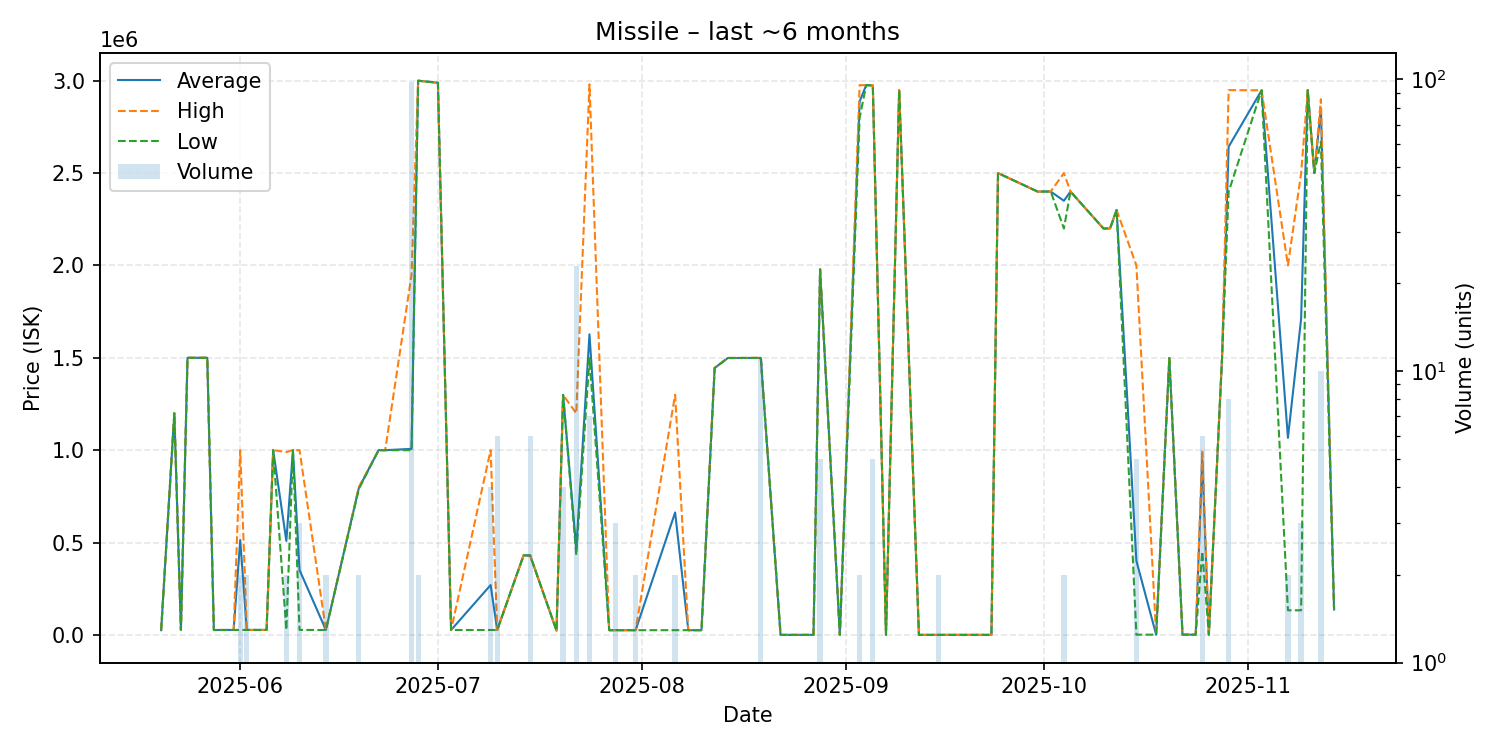

The file beside this chart, header and first rows:
date, average, highest, lowest, order_count, volume
2025-05-20, 25530, 25530, 25530, 1, 1
2025-05-22, 1200000, 1200000, 1200000, 1, 1
2025-05-23, 27120, 27120, 27120, 1, 1
2025-05-24, 1500000, 1500000, 1500000, 1, 1
2025-05-27, 1500000, 1500000, 1500000, 1, 1
2025-05-28, 26420, 26420, 26420, 1, 1
2025-05-31, 26710, 26710, 26710, 1, 1
2025-06-01, 513410, 1000000, 26820, 2, 2
2025-06-02, 26820, 26820, 26820, 2, 2
2025-06-03, 26820, 26820, 26820, 1, 1
2025-06-05, 26920, 26920, 26920, 1, 1
2025-06-06, 1000000, 1000000, 1000000, 1, 1
2025-06-08, 508475, 990000, 26950, 2, 2
2025-06-09, 999900, 999900, 999900, 1, 1
2025-06-10, 351267, 999900, 26950, 3, 3
2025-06-14, 26640, 26950, 26330, 2, 2
2025-06-19, 795000, 800000, 790000, 2, 2
2025-06-22, 999900, 999900, 999900, 1, 1
2025-06-23, 999900, 999900, 999900, 1, 1
2025-06-27, 1007112, 1950000, 999900, 4, 98
2025-06-28, 3000000, 3000000, 3000000, 1, 2
2025-07-01, 2989000, 2989000, 2989000, 1, 1
2025-07-03, 26440, 26440, 26440, 1, 1
2025-07-09, 269830, 1000000, 26440, 2, 4
2025-07-10, 26443, 26450, 26440, 3, 6
2025-07-14, 430300, 430300, 430300, 1, 1
2025-07-15, 430000, 430000, 430000, 1, 6
2025-07-19, 23100, 23100, 23100, 1, 1
2025-07-20, 1299000, 1299000, 1299000, 2, 4
2025-07-22, 464709, 1199000, 431300, 5, 23
2025-07-24, 1627286, 2980000, 1499000, 5, 7
2025-07-27, 25520, 25520, 25520, 1, 1
2025-07-28, 25520, 25520, 25520, 1, 3
2025-07-31, 25520, 25520, 25520, 1, 2
2025-08-06, 662765, 1300000, 25530, 2, 2
2025-08-08, 25520, 25520, 25520, 1, 1
2025-08-10, 25520, 25520, 25520, 1, 1
2025-08-12, 1445000, 1445000, 1445000, 1, 1
2025-08-14, 1499000, 1499000, 1499000, 1, 1
2025-08-19, 1499182, 1500000, 1499000, 3, 11
2025-08-22, 100.0, 100.0, 100.0, 1, 1
2025-08-26, 100.0, 100.0, 100.0, 1, 1
2025-08-27, 100.2, 100.2, 100.2, 1, 1
2025-08-28, 1979000, 1979000, 1979000, 1, 5
2025-08-31, 101.3, 101.3, 101.3, 1, 1
2025-09-03, 2888000, 2976000, 2800000, 2, 2
2025-09-04, 2976000, 2976000, 2976000, 1, 1
2025-09-05, 2974400, 2975000, 2974000, 3, 5
2025-09-07, 101.4, 101.4, 101.4, 1, 1
2025-09-09, 2949000, 2949000, 2949000, 1, 1
2025-09-12, 102.0, 102.0, 102.0, 1, 1
2025-09-15, 102.6, 102.6, 102.6, 1, 2
2025-09-17, 104.3, 104.3, 104.3, 1, 1
2025-09-19, 104.7, 104.7, 104.7, 1, 1
2025-09-22, 105.1, 105.1, 105.1, 1, 1
2025-09-23, 105.3, 105.3, 105.3, 1, 1
2025-09-24, 2500000, 2500000, 2500000, 1, 1
2025-09-30, 2400000, 2400000, 2400000, 1, 1
2025-10-02, 2400000, 2400000, 2400000, 1, 1
2025-10-04, 2350000, 2500000, 2200000, 2, 2
... 20 more rows
